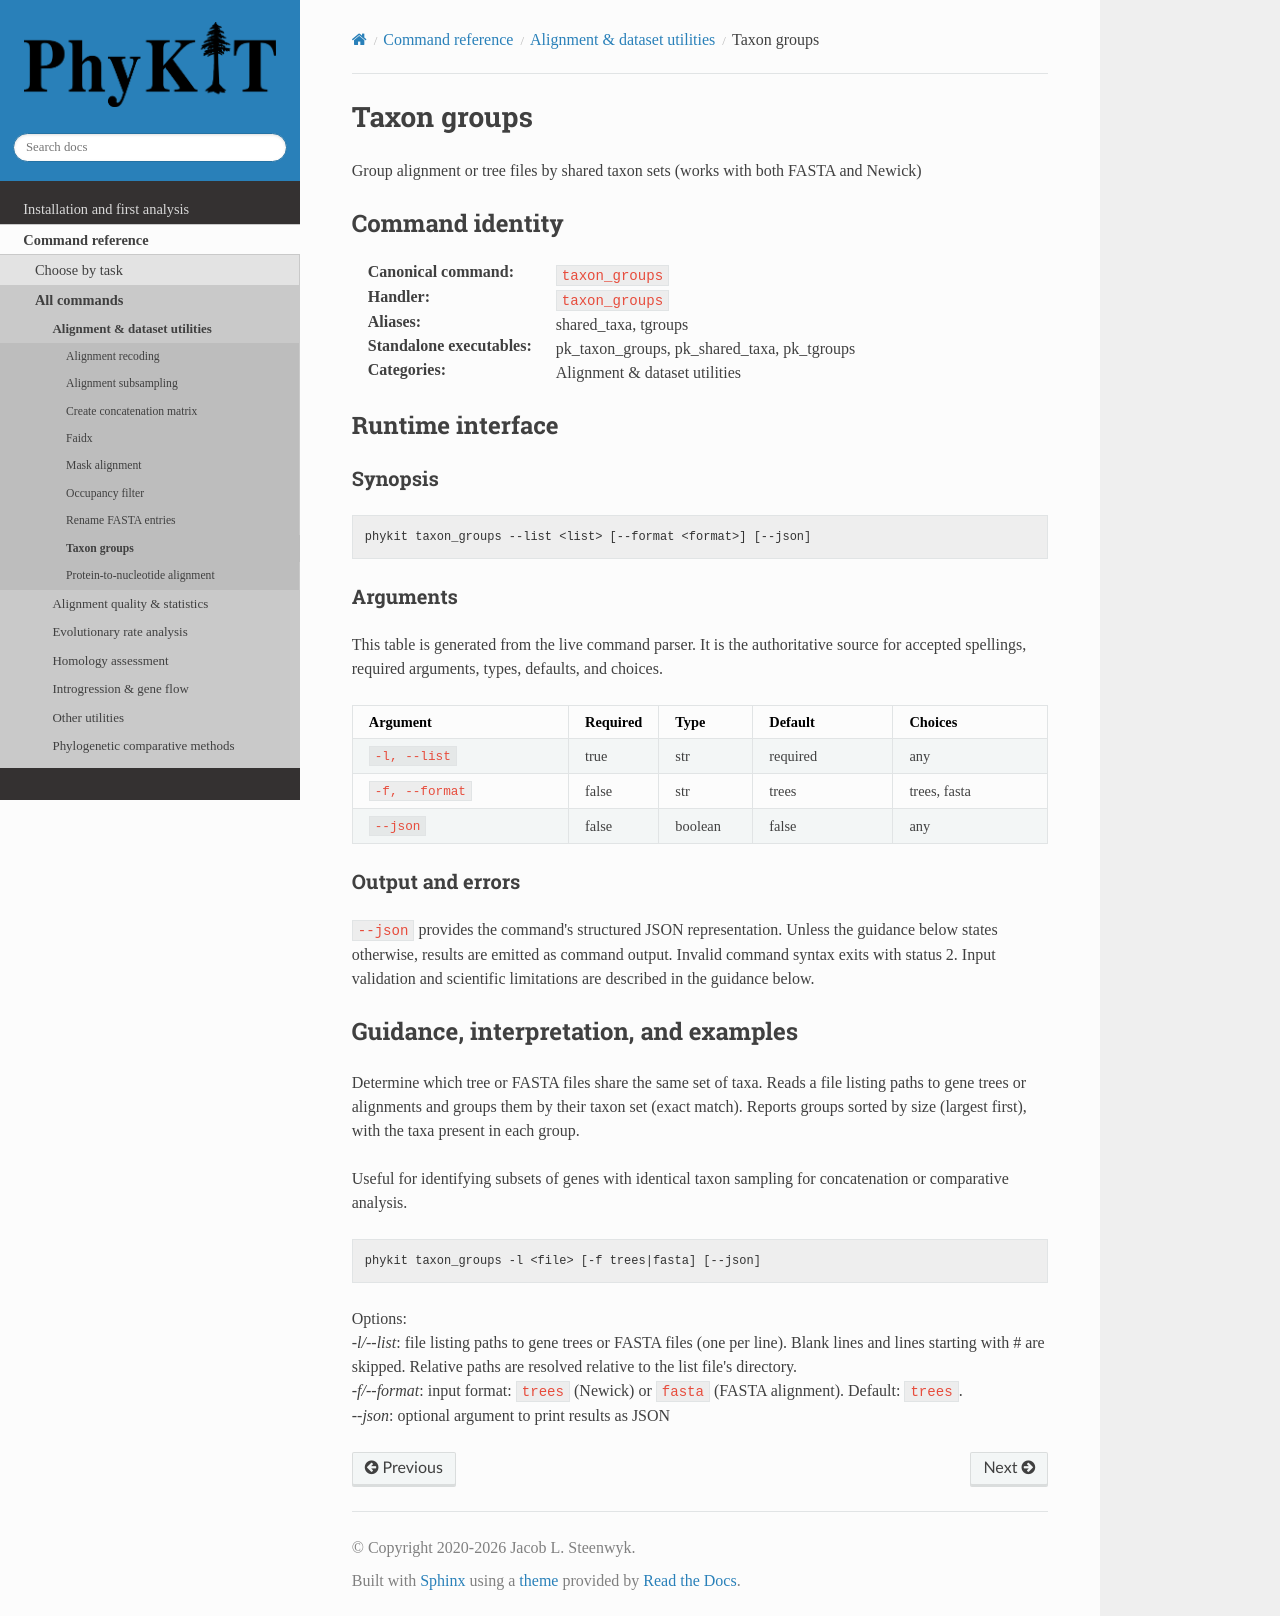

repository: JLSteenwyk/PhyKIT · page: reference/commands/taxon_groups.html · generator: sphinx

.. _cmd-taxon_groups:
.. _command-taxon_groups:

Taxon groups
============

Group alignment or tree files by shared taxon sets (works with both FASTA and Newick)

Command identity
----------------

:Canonical command: ``taxon_groups``
:Handler: ``taxon_groups``
:Aliases: shared_taxa, tgroups
:Standalone executables: pk_taxon_groups, pk_shared_taxa, pk_tgroups
:Categories: Alignment & dataset utilities

Runtime interface
-----------------

.. include:: /_generated/commands/taxon_groups.inc

Guidance, interpretation, and examples
--------------------------------------

Determine which tree or FASTA files share the same set of taxa.
Reads a file listing paths to gene trees or alignments and groups
them by their taxon set (exact match). Reports groups sorted by
size (largest first), with the taxa present in each group.

Useful for identifying subsets of genes with identical taxon
sampling for concatenation or comparative analysis.

.. code-block:: shell

   phykit taxon_groups -l <file> [-f trees|fasta] [--json]

Options: |br|
*-l/--list*: file listing paths to gene trees or FASTA files (one per line).
Blank lines and lines starting with # are skipped. Relative paths are resolved
relative to the list file's directory. |br|
*-f/--format*: input format: ``trees`` (Newick) or ``fasta`` (FASTA alignment).
Default: ``trees``. |br|
*--json*: optional argument to print results as JSON
